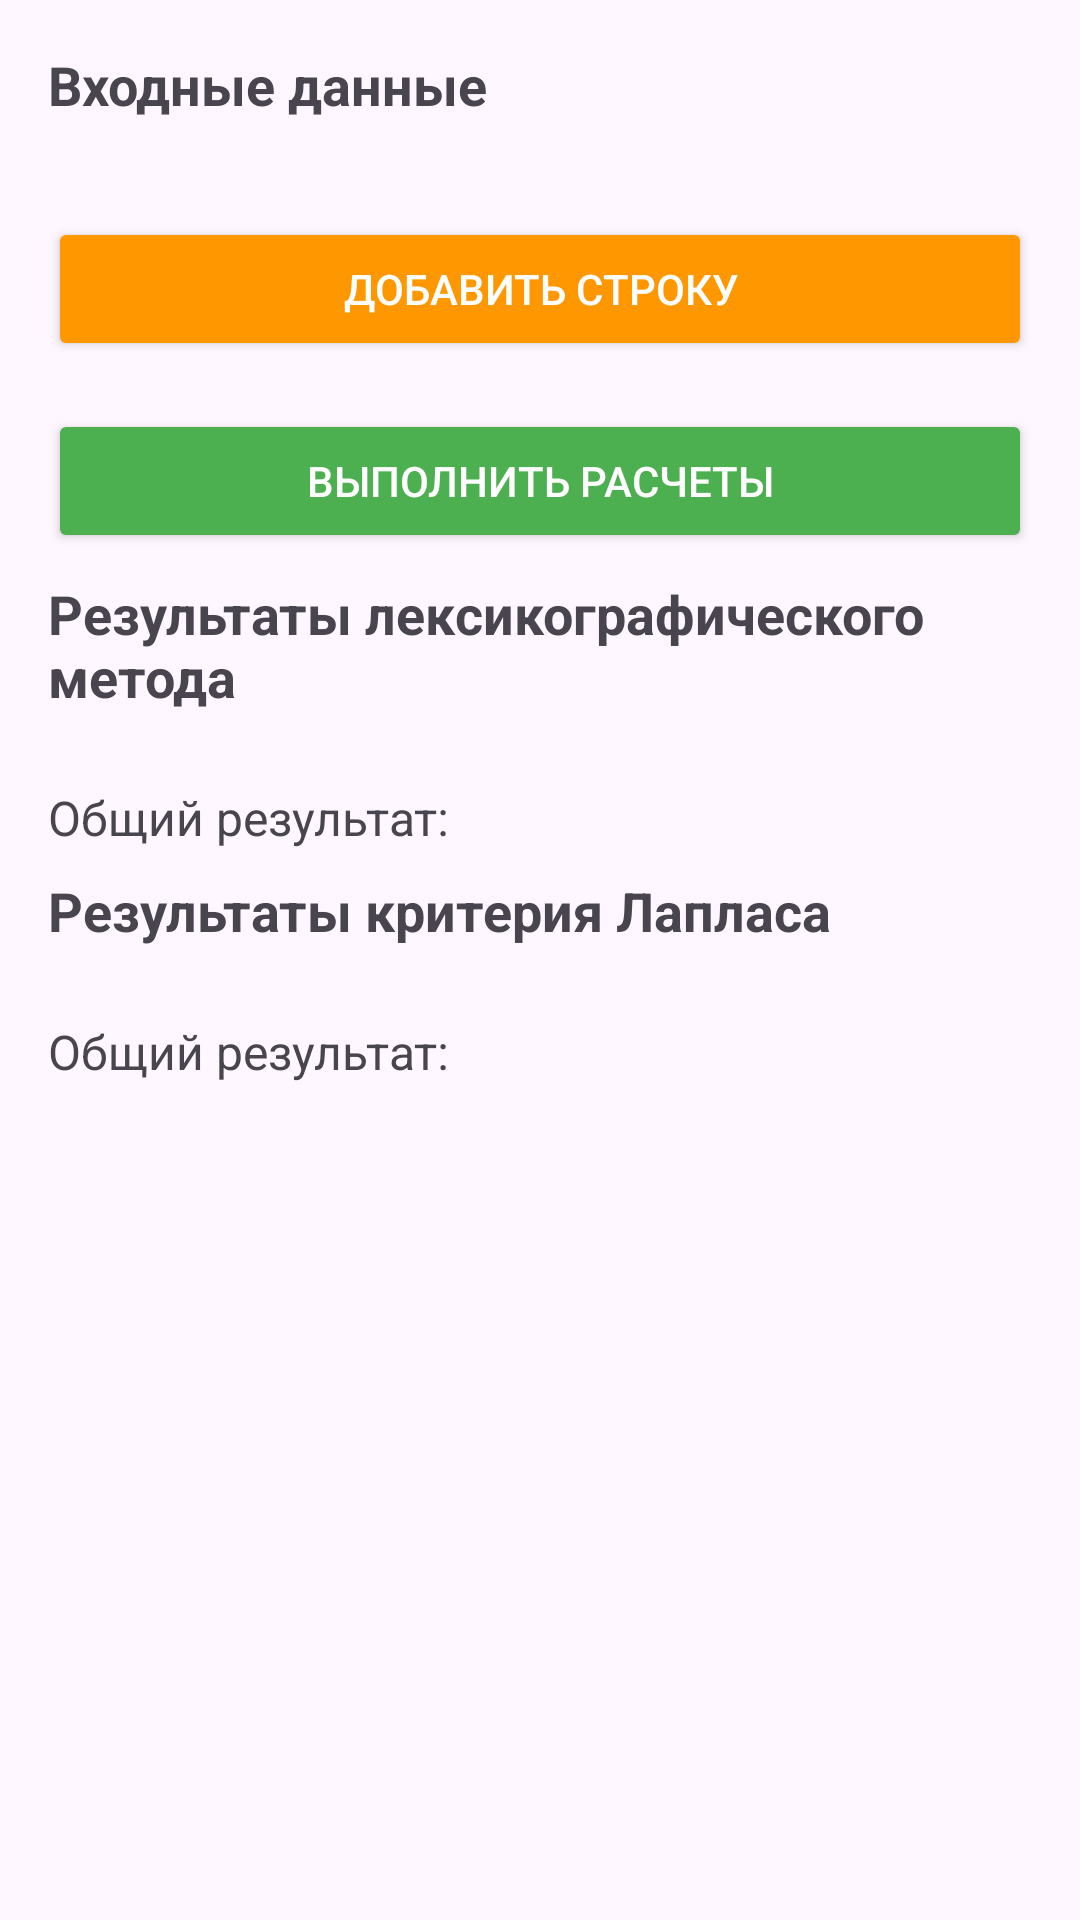

This screen was rendered from an Android layout file. Write that file and the resources it references.
<!-- AndroidManifest.xml: application theme Theme.IsOlab2 -->
<!-- res/layout/fragment_results.xml -->
<?xml version="1.0" encoding="utf-8"?>
<ScrollView
    xmlns:android="http://schemas.android.com/apk/res/android"
    android:layout_width="match_parent"
    android:layout_height="match_parent">

    <LinearLayout
        android:layout_width="match_parent"
        android:layout_height="wrap_content"
        android:orientation="vertical"
        android:padding="16dp">

        
        <TextView
            android:layout_width="wrap_content"
            android:layout_height="wrap_content"
            android:text="Входные данные"
            android:textSize="18sp"
            android:textStyle="bold"
            android:layout_marginBottom="8dp" />

        <HorizontalScrollView
            android:layout_width="match_parent"
            android:layout_height="wrap_content">

            <TableLayout
                android:id="@+id/inputTable"
                android:layout_width="wrap_content"
                android:layout_height="wrap_content"
                android:stretchColumns="*"
                android:shrinkColumns="*"
                android:padding="8dp" />
        </HorizontalScrollView>

        
        <Button
            android:id="@+id/addRowButton"
            android:layout_width="match_parent"
            android:layout_height="wrap_content"
            android:text="Добавить строку"
            android:backgroundTint="#FF9800"
            android:textColor="#FFFFFF"
            android:layout_marginVertical="8dp" />

        
        <Button
            android:id="@+id/calculateButton"
            android:layout_width="match_parent"
            android:layout_height="wrap_content"
            android:text="Выполнить расчеты"
            android:backgroundTint="#4CAF50"
            android:textColor="#FFFFFF"
            android:layout_marginVertical="8dp" />

        
        <TextView
            android:layout_width="wrap_content"
            android:layout_height="wrap_content"
            android:text="Результаты лексикографического метода"
            android:textSize="18sp"
            android:textStyle="bold"
            android:layout_marginBottom="8dp" />

        <HorizontalScrollView
            android:layout_width="match_parent"
            android:layout_height="wrap_content">

            <TableLayout
                android:id="@+id/lexicographicTable"
                android:layout_width="wrap_content"
                android:layout_height="wrap_content"
                android:stretchColumns="*"
                android:shrinkColumns="*"
                android:padding="8dp" />
        </HorizontalScrollView>

        
        <TextView
            android:id="@+id/lexicographicResultText"
            android:layout_width="wrap_content"
            android:layout_height="wrap_content"
            android:text="Общий результат: "
            android:textSize="16sp"
            android:layout_marginBottom="8dp" />

        
        <TextView
            android:layout_width="wrap_content"
            android:layout_height="wrap_content"
            android:text="Результаты критерия Лапласа"
            android:textSize="18sp"
            android:textStyle="bold"
            android:layout_marginBottom="8dp" />

        <HorizontalScrollView
            android:layout_width="wrap_content"
            android:layout_height="wrap_content">

            <TableLayout
                android:id="@+id/laplaceTable"
                android:layout_width="wrap_content"
                android:layout_height="wrap_content"
                android:stretchColumns="*"
                android:shrinkColumns="*"
                android:padding="8dp" />
        </HorizontalScrollView>

        
        <TextView
            android:id="@+id/laplaceResultText"
            android:layout_width="wrap_content"
            android:layout_height="wrap_content"
            android:text="Общий результат: "
            android:textSize="16sp"
            android:layout_marginBottom="8dp" />
    </LinearLayout>
</ScrollView>
<!-- resources referenced by this layout -->
<resources>
  <style name="Theme.IsOlab2" parent="Base.Theme.IsOlab2" />
  <style name="Base.Theme.IsOlab2" parent="Theme.Material3.DayNight.NoActionBar">
          
          
      </style>
</resources>
